Run: headless pygame with SDL's dummy video driver; simulated clock (each Clock.tick advances the game by its frame time, no real sleeping); random seed 0; keys injected as events and as key.get_pressed() state; no mouse input; restart key R tapped at the start of phases 3 and 4.
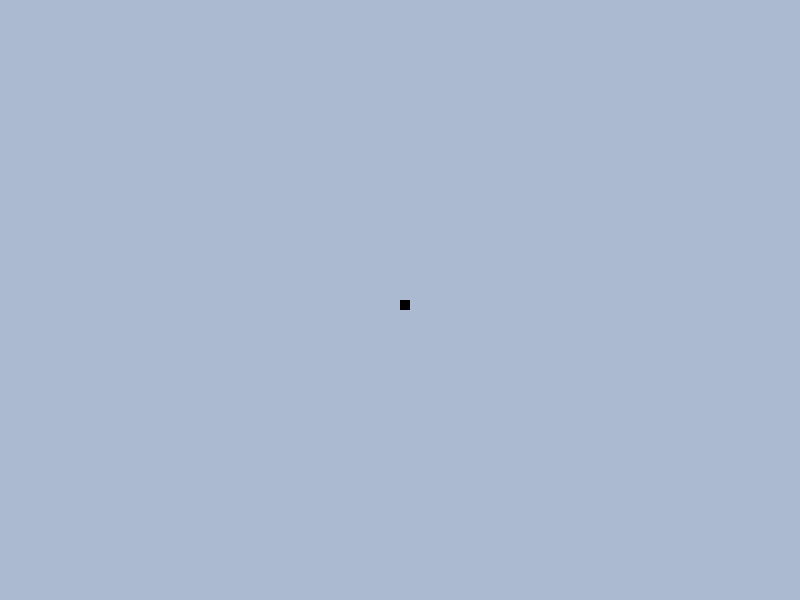
Frame 1 of 4 · flips 1–60 · no input
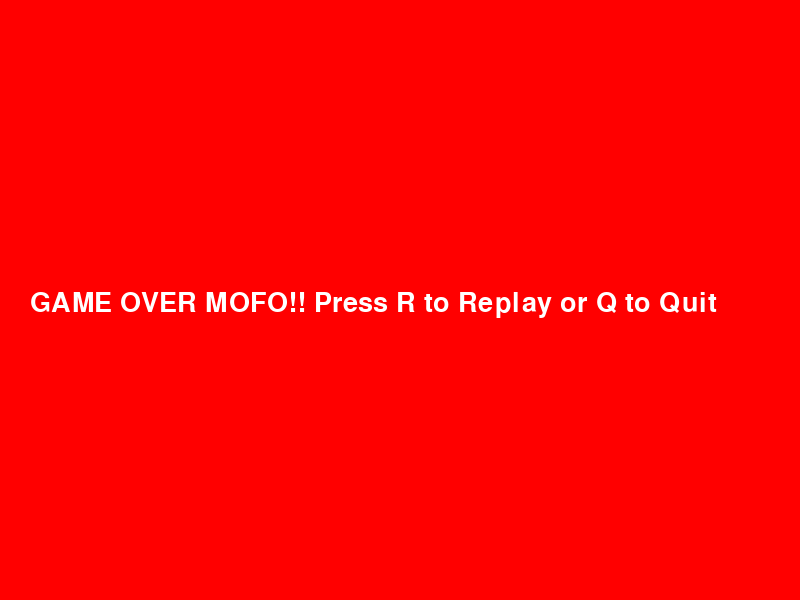
Frame 2 of 4 · flips 61–180 · tapped SPACE, RETURN · held RIGHT (→), D
Frame 3 of 4 · flips 181–300 · tapped R · held DOWN (↓), S · screen same as frame 1, image omitted
Frame 4 of 4 · flips 301–420 · tapped R · held LEFT (←), A, UP (↑), W · screen same as frame 2, image omitted

The pygame program that drew these frames:

import pygame   #importing package pygame
import time     #importing package time

pygame.init()   #initialising class
#print (x)

display_width = 800     #width of the screen
display_height = 600    #height of the screen
fps  = 25               #fps

gameDisplay = pygame.display.set_mode((display_width,display_height))    #Game screen
pygame.display.set_caption('ARBOK')                 #Game Title

grey_blue = (171, 186, 209)                         #Grey blue color constant
black = (0 , 0 , 0)                                 #Black color constant
red = (255 , 0 , 0)                                 #Red color constant
white = (255 , 255 , 255)                           #White color constant

clock = pygame.time.Clock()                         #for fps

font = pygame.font.SysFont(None , 40)  #setting font for display message

def msg_display(text , color):          #function to display the passed on text on the screen
    message = font.render(text , True , color)
    gameDisplay.blit(message, [30 , display_height/2 - 10])

def GameLoop():

    gameExit = False                        #Boolean value to determine when to exit the Game
    gameOver = False                        #Boolean value for the game over screen display
    lead_x = display_width/2                #x head
    lead_y = display_height/2               #y head
    lead_x_change = 0                       #change in x
    lead_y_change = 0                       #change in y
    snake_width = 10                        #snakes width
    crawl_size = 5                          #crawl distance in each step

    while not gameExit:         #game loop

        while gameOver == True:
            gameDisplay.fill(red)
            msg_display("GAME OVER MOFO!! Press R to Replay or Q to Quit" , white)
            pygame.display.update()     #updating the screen

            for event in pygame.event.get():
                if event.type == pygame.KEYDOWN:
                    if event.key == pygame.K_q:
                        gameExit = True
                        gameOver = False
                    if event.key == pygame.K_r:
                        GameLoop()

        '''if gameExit == True:
            break'''

        for event in pygame.event.get():            #fetching events
            if event.type == pygame.QUIT:           #if the cross button is clicked
                gameExit = True                     #exit
            if event.type == pygame.KEYDOWN:        #If any key is pressed
                if event.key == pygame.K_LEFT:      #If LEFT ARROW KEY is pressed
                    lead_x_change = -crawl_size     #go left by 5 pixels
                    lead_y_change = 0               #change in y direction should be zero or else we will have diagonal movement
                elif event.key == pygame.K_RIGHT:   #If RIGHT ARROW KEY is pressed
                    lead_x_change = crawl_size               #go right by 5 pixels
                    lead_y_change = 0               #---same---
                elif event.key == pygame.K_UP:      #If UP ARROW KEY is pressed
                    lead_y_change = -crawl_size     #go up by 5 pixels
                    lead_x_change = 0
                elif event.key == pygame.K_DOWN:    #If DOWN ARROW KEY is pressed
                    lead_y_change = crawl_size      #go down by 5 pixels
                    lead_x_change = 0

            '''if event.type == pygame.KEYUP:       #If pressed key has been lifted
                if event.key == pygame.K_LEFT or event.key == pygame.K_RIGHT:   #if its the left or right arrow key
                    lead_x_change = 0   #zero cahnge in distance
                if event.key == pygame.K_UP or event.key == pygame.K_DOWN: #similarly here
                    lead_y_change = 0'''

        lead_x += lead_x_change     #final chnage in x
        lead_y += lead_y_change     #final change in y

        if lead_x >= display_width - 10 or lead_x <= 2 or lead_y >= display_height - 10 or lead_y <= 2:    #to check if the dot exceeds or touches the boundaries
            gameOver = True

        gameDisplay.fill(grey_blue)     #making the background grey-blue
        pygame.draw.rect(gameDisplay , black , [lead_x , lead_y , snake_width , snake_width])     #Drawing a rectangle
        pygame.display.update()     #updating the screen

        clock.tick(fps)  #fps


    pygame.quit()   #package quit

GameLoop()
